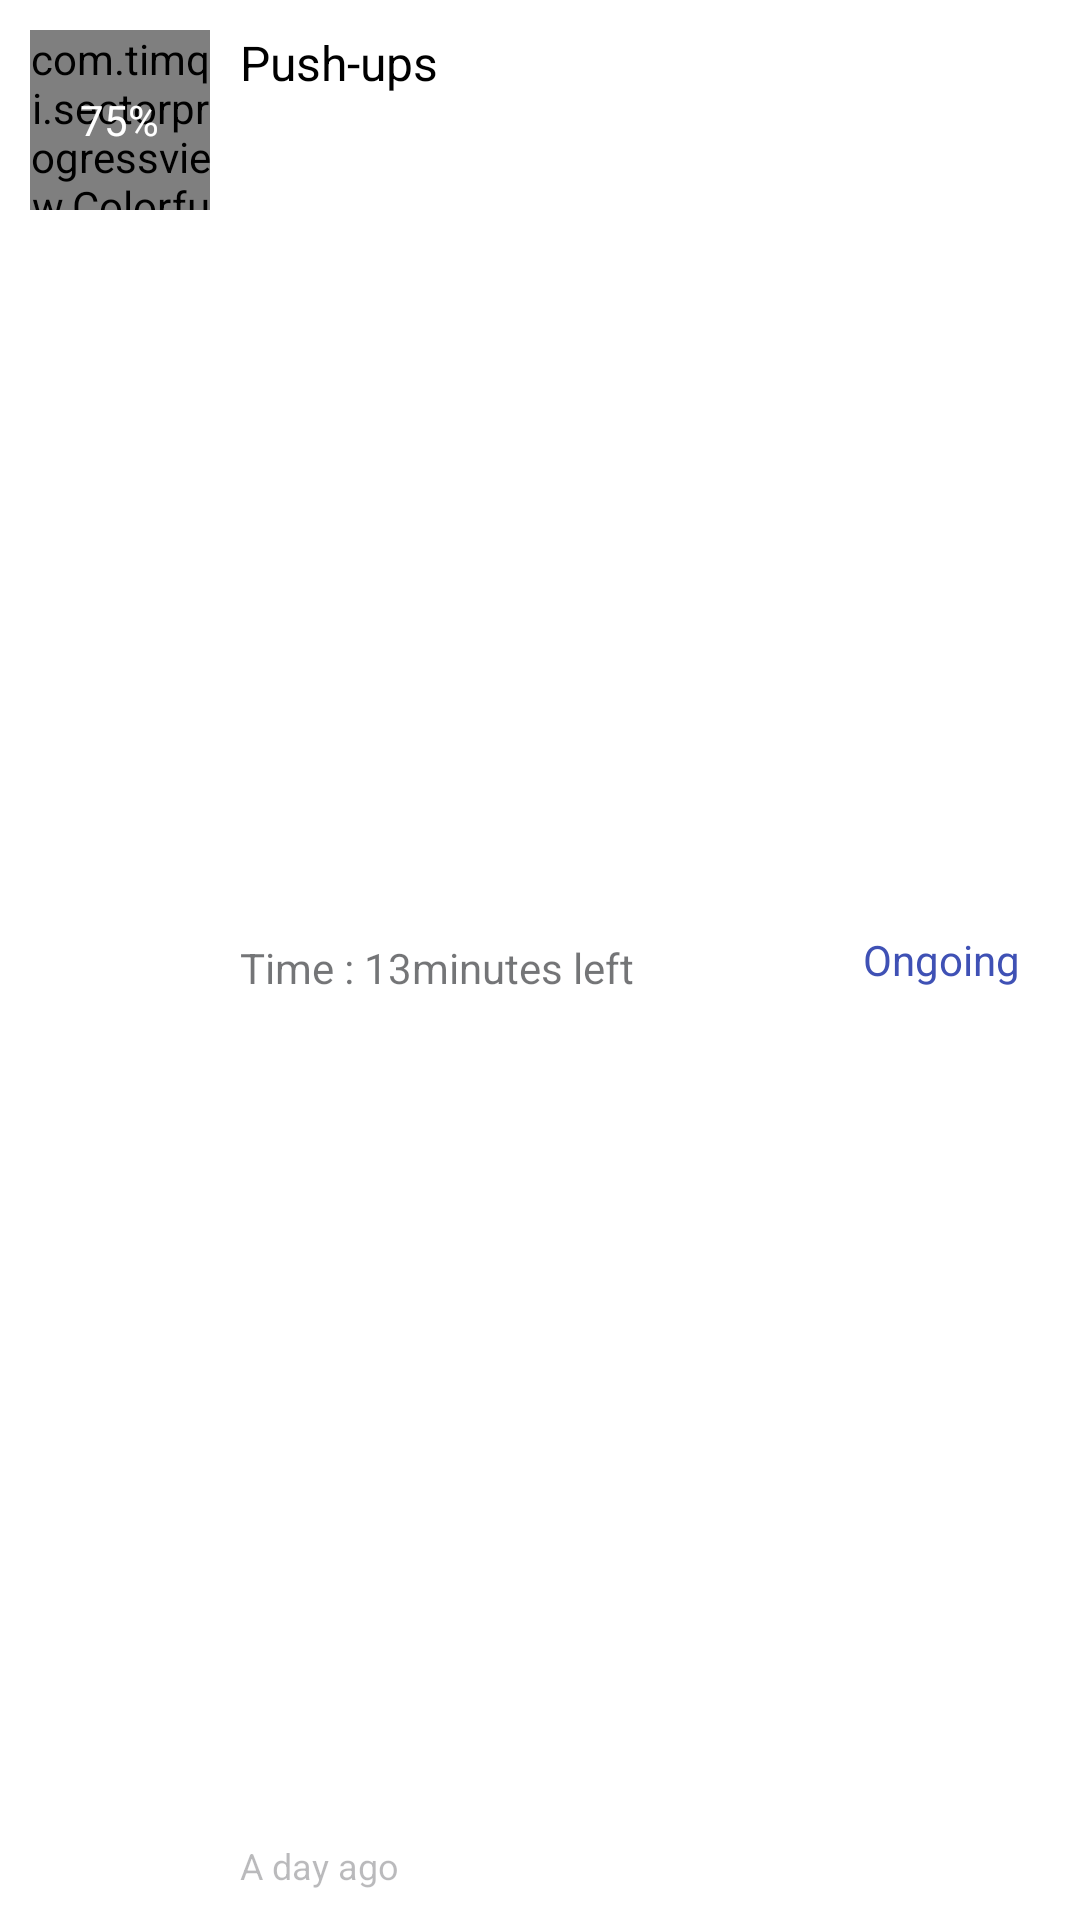

Here is an Android app screen rendered from its layout file. Give the layout XML and the strings, colors and styles it references.
<!-- AndroidManifest.xml: application theme AppNormalTheme -->
<!-- res/layout/course_video_item.xml -->
<?xml version="1.0" encoding="utf-8"?>
<layout>

    <LinearLayout xmlns:android="http://schemas.android.com/apk/res/android"
        android:id="@+id/course_video_item"
        xmlns:app="http://schemas.android.com/apk/res-auto"
        android:layout_width="match_parent"
        android:layout_height="wrap_content"
        android:orientation="horizontal"
        android:padding="10dip">

        <FrameLayout
            android:layout_width="60dip"
            android:layout_height="60dip">

            <com.milestone.fitnesspersonaltrainer.widget.CircleImageView
                android:id="@+id/img"
                android:layout_width="55dip"
                android:layout_height="55dip"
                android:src="@mipmap/diet_pic1"
                android:scaleType="centerCrop"
                android:layout_gravity="center"
                app:type="circle"/>

            <com.milestone.fitnesspersonaltrainer.widget.CircleImageView
                android:id="@+id/img_shadow"
                android:layout_width="55dip"
                android:layout_height="55dip"
                android:src="#7F000000"
                android:scaleType="centerCrop"
                android:layout_gravity="center"
                app:type="circle"/>

            <com.timqi.sectorprogressview.ColorfulRingProgressView
                android:id="@+id/crpv"
                android:layout_width="60dip"
                android:layout_height="60dip"
                app:bgColor="#e1e1e1"
                app:fgColorEnd="#5351F0"
                app:fgColorStart="#46D2FD"
                app:percent="75"
                app:startAngle="0"
                app:strokeWidth="3dp" />

            <TextView
                android:id="@+id/progress_num"
                android:layout_width="wrap_content"
                android:layout_height="wrap_content"
                android:layout_gravity="center"
                android:text="75%"
                android:textColor="@android:color/white"
                android:textSize="14sp"/>
        </FrameLayout>

        <LinearLayout
            android:layout_width="wrap_content"
            android:layout_height="match_parent"
            android:orientation="vertical"
            android:paddingStart="10dip"
            android:layout_weight="12">

            <TextView
                android:id="@+id/tv_lesson_name"
                android:layout_width="wrap_content"
                android:layout_height="wrap_content"
                android:text="Push-ups"
                android:textSize="16dip"
                android:textColor="@android:color/black"/>

            <TextView
                android:id="@+id/tv_rest_time"
                android:layout_width="wrap_content"
                android:layout_height="wrap_content"
                android:text="Time : 13minutes left"
                android:textColor="#9917191D"
                android:layout_weight="1"
                android:gravity="center_vertical"/>

            <TextView
                android:id="@+id/tv_last_watch_time"
                android:layout_width="wrap_content"
                android:layout_height="wrap_content"
                android:text="A day ago"
                android:textSize="12dip"
                android:textColor=" #4c17191D"/>

        </LinearLayout>

        <TextView
            android:layout_width="wrap_content"
            android:layout_height="wrap_content"
            android:text="Ongoing"
            android:paddingEnd="10dip"
            android:layout_gravity="center_vertical"
            android:textColor="@color/colorPrimary"/>

    </LinearLayout>
</layout>
<!-- resources referenced by this layout -->
<resources>
  <color name="colorPrimary">#3F51B5</color>
  <!-- mipmap diet_pic1: png bitmap (mipmap-xxxhdpi, 269772 bytes) -->
  <style name="AppNormalTheme" parent="Theme.AppCompat.Light">
          
          <item name="colorPrimary">@color/colorPrimary</item>
          <item name="colorPrimaryDark">@color/colorPrimaryDark</item>
          <item name="colorAccent">@color/colorPrimaryDark</item>
          <item name="windowNoTitle">true</item>
          <item name="windowActionBar">false</item>
          <item name="android:windowBackground">@android:color/white</item>
          <item name="android:windowAnimationStyle">@style/FadeAnimationStyle</item>
      </style>
  <color name="colorPrimaryDark">#303F9F</color>
  <style name="FadeAnimationStyle" parent="@android:style/Animation.Activity">
          <item name="android:activityOpenEnterAnimation">@anim/in_from_right</item>
          <item name="android:activityOpenExitAnimation">@anim/out_to_left</item>
          <item name="android:activityCloseEnterAnimation">@anim/in_from_left</item>
          <item name="android:activityCloseExitAnimation">@anim/out_to_right</item>
      </style>
</resources>
